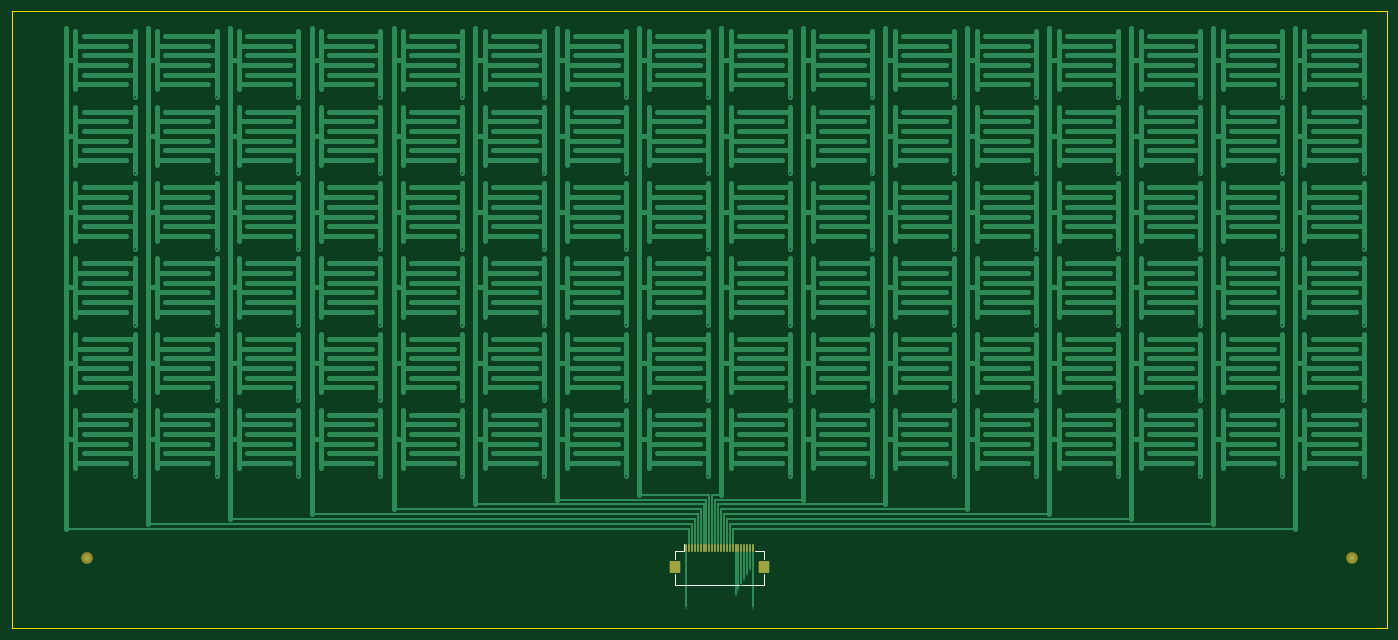
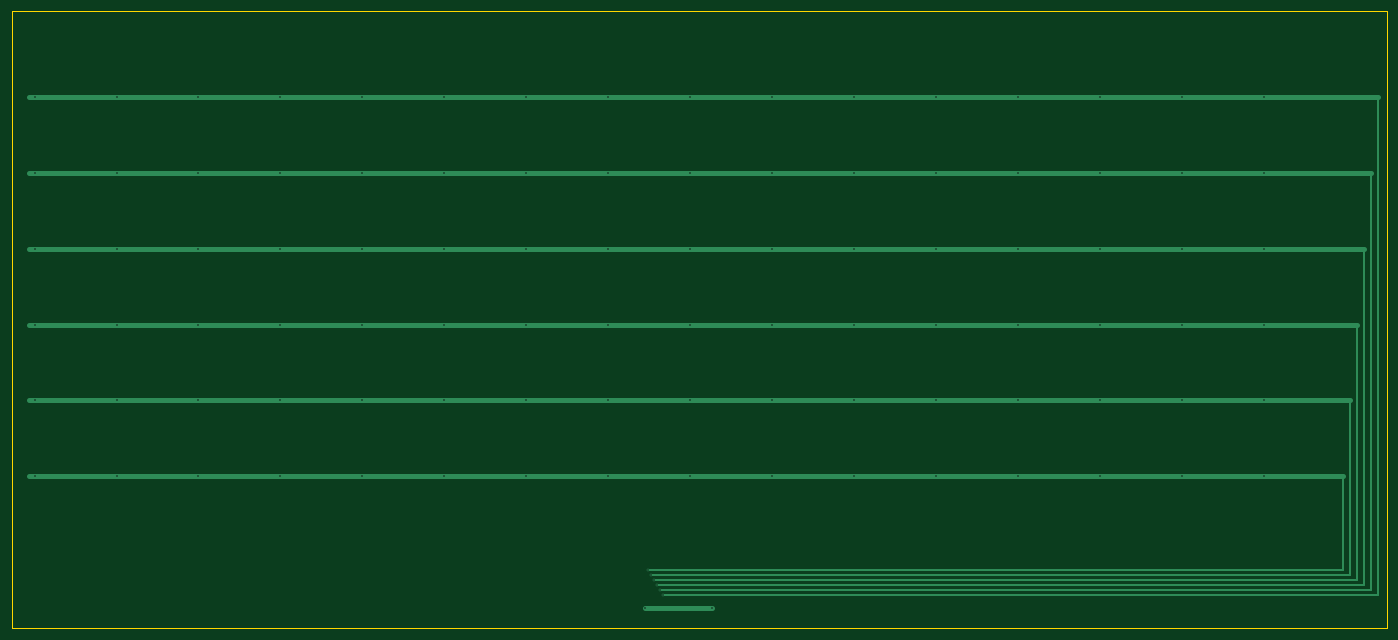
Circuit board: 11 layer files. Board 236.0 x 106.0 mm.
- bottom_copper: smartbag_taxels-B_Cu.gbr (4707 bytes)
- bottom_mask: smartbag_taxels-B_Mask.gbr (465 bytes)
- paste: smartbag_taxels-B_Paste.gbr (460 bytes)
- bottom_silk: smartbag_taxels-B_Silkscreen.gbr (475 bytes)
- outline: smartbag_taxels-Edge_Cuts.gbr (694 bytes)
- top_copper: smartbag_taxels-F_Cu.gbr (59950 bytes)
- top_mask: smartbag_taxels-F_Mask.gbr (1339 bytes)
- paste: smartbag_taxels-F_Paste.gbr (1220 bytes)
- top_silk: smartbag_taxels-F_Silkscreen.gbr (1807 bytes)
- drill: smartbag_taxels-NPTH.drl (264 bytes)
- drill: smartbag_taxels-PTH.drl (1937 bytes)

=== bottom_copper: smartbag_taxels-B_Cu.gbr ===
%TF.GenerationSoftware,KiCad,Pcbnew,10.0.4*%
%TF.CreationDate,2026-08-31T21:17:49+02:00*%
%TF.ProjectId,smartbag_taxels,736d6172-7462-4616-975f-746178656c73,rev?*%
%TF.SameCoordinates,Original*%
%TF.FileFunction,Copper,L2,Bot*%
%TF.FilePolarity,Positive*%
%FSLAX46Y46*%
G04 Gerber Fmt 4.6, Leading zero omitted, Abs format (unit mm)*
G04 Created by KiCad (PCBNEW 10.0.4) date 2026-08-31 21:17:49*
%MOMM*%
%LPD*%
G01*
G04 APERTURE LIST*
%TA.AperFunction,ViaPad*%
%ADD10C,0.450000*%
%TD*%
%TA.AperFunction,Conductor*%
%ADD11C,0.800000*%
%TD*%
%TA.AperFunction,Conductor*%
%ADD12C,0.300000*%
%TD*%
G04 APERTURE END LIST*
D10*
%TO.N,FSR_R0*%
X109612500Y-121900000D03*
X123675000Y-121900000D03*
X137737500Y-121900000D03*
X151800000Y-121900000D03*
X165862500Y-121900000D03*
X179925000Y-121900000D03*
X193987500Y-121900000D03*
X208050000Y-121900000D03*
X222112500Y-121900000D03*
X236175000Y-121900000D03*
X250237500Y-121900000D03*
X264300000Y-121900000D03*
X278362500Y-121900000D03*
X292425000Y-121900000D03*
X306487500Y-121900000D03*
X320550000Y-121900000D03*
%TO.N,FSR_R1*%
X109612500Y-134900000D03*
X123675000Y-134900000D03*
X137737500Y-134900000D03*
X151800000Y-134900000D03*
X165862500Y-134900000D03*
X179925000Y-134900000D03*
X193987500Y-134900000D03*
X208050000Y-134900000D03*
X222112500Y-134900000D03*
X236175000Y-134900000D03*
X250237500Y-134900000D03*
X264300000Y-134900000D03*
X278362500Y-134900000D03*
X292425000Y-134900000D03*
X306487500Y-134900000D03*
X320550000Y-134900000D03*
%TO.N,FSR_R2*%
X109612500Y-147900000D03*
X123675000Y-147900000D03*
X137737500Y-147900000D03*
X151800000Y-147900000D03*
X165862500Y-147900000D03*
X179925000Y-147900000D03*
X193987500Y-147900000D03*
X208050000Y-147900000D03*
X222112500Y-147900000D03*
X236175000Y-147900000D03*
X250237500Y-147900000D03*
X264300000Y-147900000D03*
X278362500Y-147900000D03*
X292425000Y-147900000D03*
X306487500Y-147900000D03*
X320550000Y-147900000D03*
%TO.N,FSR_R3*%
X109612500Y-160900000D03*
X123675000Y-160900000D03*
X137737500Y-160900000D03*
X151800000Y-160900000D03*
X165862500Y-160900000D03*
X179925000Y-160900000D03*
X193987500Y-160900000D03*
X208050000Y-160900000D03*
X222112500Y-160900000D03*
X236175000Y-160900000D03*
X250237500Y-160900000D03*
X264300000Y-160900000D03*
X278362500Y-160900000D03*
X292425000Y-160900000D03*
X306487500Y-160900000D03*
X320550000Y-160900000D03*
%TO.N,FSR_R4*%
X109612500Y-173900000D03*
X123675000Y-173900000D03*
X137737500Y-173900000D03*
X151800000Y-173900000D03*
X165862500Y-173900000D03*
X179925000Y-173900000D03*
X193987500Y-173900000D03*
X208050000Y-173900000D03*
X222112500Y-173900000D03*
X236175000Y-173900000D03*
X250237500Y-173900000D03*
X264300000Y-173900000D03*
X278362500Y-173900000D03*
X292425000Y-173900000D03*
X306487500Y-173900000D03*
X320550000Y-173900000D03*
%TO.N,FSR_R5*%
X109612500Y-186900000D03*
X123675000Y-186900000D03*
X137737500Y-186900000D03*
X151800000Y-186900000D03*
X165862500Y-186900000D03*
X179925000Y-186900000D03*
X193987500Y-186900000D03*
X208050000Y-186900000D03*
X222112500Y-186900000D03*
X236175000Y-186900000D03*
X250237500Y-186900000D03*
X264300000Y-186900000D03*
X278362500Y-186900000D03*
X292425000Y-186900000D03*
X306487500Y-186900000D03*
X320550000Y-186900000D03*
%TO.N,FSR_R0*%
X212750000Y-207250000D03*
%TO.N,FSR_R1*%
X213250000Y-206400000D03*
%TO.N,FSR_R2*%
X213750000Y-205550000D03*
%TO.N,FSR_R3*%
X214250000Y-204700000D03*
%TO.N,FSR_R4*%
X214750000Y-203850000D03*
%TO.N,FSR_R5*%
X215250000Y-203000000D03*
%TO.N,GND*%
X204250000Y-209600000D03*
X215750000Y-209600000D03*
%TD*%
%TO.N,FSR_R0*%
D11*
X90000000Y-121900000D02*
X321500000Y-121900000D01*
%TO.N,FSR_R1*%
X91200000Y-134900000D02*
X321500000Y-134900000D01*
%TO.N,FSR_R2*%
X92400000Y-147900000D02*
X321500000Y-147900000D01*
%TO.N,FSR_R3*%
X93600000Y-160900000D02*
X321500000Y-160900000D01*
%TO.N,FSR_R4*%
X94800000Y-173900000D02*
X321500000Y-173900000D01*
%TO.N,FSR_R5*%
X96000000Y-186900000D02*
X321500000Y-186900000D01*
%TO.N,FSR_R0*%
D12*
X212750000Y-207250000D02*
X90000000Y-207250000D01*
X90000000Y-207250000D02*
X90000000Y-121900000D01*
%TO.N,FSR_R1*%
X213250000Y-206400000D02*
X91200000Y-206400000D01*
X91200000Y-206400000D02*
X91200000Y-134900000D01*
%TO.N,FSR_R2*%
X213750000Y-205550000D02*
X92400000Y-205550000D01*
X92400000Y-205550000D02*
X92400000Y-147900000D01*
%TO.N,FSR_R3*%
X214250000Y-204700000D02*
X93600000Y-204700000D01*
X93600000Y-204700000D02*
X93600000Y-160900000D01*
%TO.N,FSR_R4*%
X214750000Y-203850000D02*
X94800000Y-203850000D01*
X94800000Y-203850000D02*
X94800000Y-173900000D01*
%TO.N,FSR_R5*%
X215250000Y-203000000D02*
X96000000Y-203000000D01*
X96000000Y-203000000D02*
X96000000Y-186900000D01*
%TO.N,GND*%
D11*
X204250000Y-209600000D02*
X215750000Y-209600000D01*
%TD*%
M02*

=== bottom_mask: smartbag_taxels-B_Mask.gbr ===
%TF.GenerationSoftware,KiCad,Pcbnew,10.0.4*%
%TF.CreationDate,2026-08-31T21:17:49+02:00*%
%TF.ProjectId,smartbag_taxels,736d6172-7462-4616-975f-746178656c73,rev?*%
%TF.SameCoordinates,Original*%
%TF.FileFunction,Soldermask,Bot*%
%TF.FilePolarity,Negative*%
%FSLAX46Y46*%
G04 Gerber Fmt 4.6, Leading zero omitted, Abs format (unit mm)*
G04 Created by KiCad (PCBNEW 10.0.4) date 2026-08-31 21:17:49*
%MOMM*%
%LPD*%
G01*
G04 APERTURE LIST*
G04 APERTURE END LIST*
M02*

=== paste: smartbag_taxels-B_Paste.gbr ===
%TF.GenerationSoftware,KiCad,Pcbnew,10.0.4*%
%TF.CreationDate,2026-08-31T21:17:49+02:00*%
%TF.ProjectId,smartbag_taxels,736d6172-7462-4616-975f-746178656c73,rev?*%
%TF.SameCoordinates,Original*%
%TF.FileFunction,Paste,Bot*%
%TF.FilePolarity,Positive*%
%FSLAX46Y46*%
G04 Gerber Fmt 4.6, Leading zero omitted, Abs format (unit mm)*
G04 Created by KiCad (PCBNEW 10.0.4) date 2026-08-31 21:17:49*
%MOMM*%
%LPD*%
G01*
G04 APERTURE LIST*
G04 APERTURE END LIST*
M02*

=== bottom_silk: smartbag_taxels-B_Silkscreen.gbr ===
%TF.GenerationSoftware,KiCad,Pcbnew,10.0.4*%
%TF.CreationDate,2026-08-31T21:17:49+02:00*%
%TF.ProjectId,smartbag_taxels,736d6172-7462-4616-975f-746178656c73,rev?*%
%TF.SameCoordinates,Original*%
%TF.FileFunction,Legend,Bot*%
%TF.FilePolarity,Positive*%
%FSLAX46Y46*%
G04 Gerber Fmt 4.6, Leading zero omitted, Abs format (unit mm)*
G04 Created by KiCad (PCBNEW 10.0.4) date 2026-08-31 21:17:49*
%MOMM*%
%LPD*%
G01*
G04 APERTURE LIST*
G04 APERTURE END LIST*
%LPC*%
%LPD*%
M02*

=== outline: smartbag_taxels-Edge_Cuts.gbr ===
%TF.GenerationSoftware,KiCad,Pcbnew,10.0.4*%
%TF.CreationDate,2026-08-31T21:17:49+02:00*%
%TF.ProjectId,smartbag_taxels,736d6172-7462-4616-975f-746178656c73,rev?*%
%TF.SameCoordinates,Original*%
%TF.FileFunction,Profile,NP*%
%FSLAX46Y46*%
G04 Gerber Fmt 4.6, Leading zero omitted, Abs format (unit mm)*
G04 Created by KiCad (PCBNEW 10.0.4) date 2026-08-31 21:17:49*
%MOMM*%
%LPD*%
G01*
G04 APERTURE LIST*
%TA.AperFunction,Profile*%
%ADD10C,0.100000*%
%TD*%
G04 APERTURE END LIST*
D10*
X88500000Y-107000000D02*
X324500000Y-107000000D01*
X324500000Y-107000000D02*
X324500000Y-213000000D01*
X324500000Y-213000000D02*
X88500000Y-213000000D01*
X88500000Y-213000000D02*
X88500000Y-107000000D01*
M02*

=== top_copper: smartbag_taxels-F_Cu.gbr (59950 bytes, source omitted) ===
=== top_mask: smartbag_taxels-F_Mask.gbr ===
%TF.GenerationSoftware,KiCad,Pcbnew,10.0.4*%
%TF.CreationDate,2026-08-31T21:17:49+02:00*%
%TF.ProjectId,smartbag_taxels,736d6172-7462-4616-975f-746178656c73,rev?*%
%TF.SameCoordinates,Original*%
%TF.FileFunction,Soldermask,Top*%
%TF.FilePolarity,Negative*%
%FSLAX46Y46*%
G04 Gerber Fmt 4.6, Leading zero omitted, Abs format (unit mm)*
G04 Created by KiCad (PCBNEW 10.0.4) date 2026-08-31 21:17:49*
%MOMM*%
%LPD*%
G01*
G04 APERTURE LIST*
%ADD10R,0.300000X1.300000*%
%ADD11R,1.800000X2.200000*%
%ADD12C,2.000000*%
G04 APERTURE END LIST*
D10*
%TO.C,J20*%
X204250000Y-199150000D03*
X204750000Y-199150000D03*
X205250000Y-199150000D03*
X205750000Y-199150000D03*
X206250000Y-199150000D03*
X206750000Y-199150000D03*
X207250000Y-199150000D03*
X207750000Y-199150000D03*
X208250000Y-199150000D03*
X208750000Y-199150000D03*
X209250000Y-199150000D03*
X209750000Y-199150000D03*
X210250000Y-199150000D03*
X210750000Y-199150000D03*
X211250000Y-199150000D03*
X211750000Y-199150000D03*
X212250000Y-199150000D03*
X212750000Y-199150000D03*
X213250000Y-199150000D03*
X213750000Y-199150000D03*
X214250000Y-199150000D03*
X214750000Y-199150000D03*
X215250000Y-199150000D03*
X215750000Y-199150000D03*
D11*
X202350000Y-202400000D03*
X217650000Y-202400000D03*
%TD*%
D12*
%TO.C,FID1*%
X101500000Y-201000000D03*
%TD*%
%TO.C,FID2*%
X318500000Y-201000000D03*
%TD*%
M02*

=== paste: smartbag_taxels-F_Paste.gbr ===
%TF.GenerationSoftware,KiCad,Pcbnew,10.0.4*%
%TF.CreationDate,2026-08-31T21:17:49+02:00*%
%TF.ProjectId,smartbag_taxels,736d6172-7462-4616-975f-746178656c73,rev?*%
%TF.SameCoordinates,Original*%
%TF.FileFunction,Paste,Top*%
%TF.FilePolarity,Positive*%
%FSLAX46Y46*%
G04 Gerber Fmt 4.6, Leading zero omitted, Abs format (unit mm)*
G04 Created by KiCad (PCBNEW 10.0.4) date 2026-08-31 21:17:49*
%MOMM*%
%LPD*%
G01*
G04 APERTURE LIST*
%ADD10R,0.300000X1.300000*%
%ADD11R,1.800000X2.200000*%
G04 APERTURE END LIST*
D10*
%TO.C,J20*%
X204250000Y-199150000D03*
X204750000Y-199150000D03*
X205250000Y-199150000D03*
X205750000Y-199150000D03*
X206250000Y-199150000D03*
X206750000Y-199150000D03*
X207250000Y-199150000D03*
X207750000Y-199150000D03*
X208250000Y-199150000D03*
X208750000Y-199150000D03*
X209250000Y-199150000D03*
X209750000Y-199150000D03*
X210250000Y-199150000D03*
X210750000Y-199150000D03*
X211250000Y-199150000D03*
X211750000Y-199150000D03*
X212250000Y-199150000D03*
X212750000Y-199150000D03*
X213250000Y-199150000D03*
X213750000Y-199150000D03*
X214250000Y-199150000D03*
X214750000Y-199150000D03*
X215250000Y-199150000D03*
X215750000Y-199150000D03*
D11*
X202350000Y-202400000D03*
X217650000Y-202400000D03*
%TD*%
M02*

=== top_silk: smartbag_taxels-F_Silkscreen.gbr ===
%TF.GenerationSoftware,KiCad,Pcbnew,10.0.4*%
%TF.CreationDate,2026-08-31T21:17:49+02:00*%
%TF.ProjectId,smartbag_taxels,736d6172-7462-4616-975f-746178656c73,rev?*%
%TF.SameCoordinates,Original*%
%TF.FileFunction,Legend,Top*%
%TF.FilePolarity,Positive*%
%FSLAX46Y46*%
G04 Gerber Fmt 4.6, Leading zero omitted, Abs format (unit mm)*
G04 Created by KiCad (PCBNEW 10.0.4) date 2026-08-31 21:17:49*
%MOMM*%
%LPD*%
G01*
G04 APERTURE LIST*
%ADD10C,0.120000*%
%ADD11R,0.300000X1.300000*%
%ADD12R,1.800000X2.200000*%
%ADD13C,2.000000*%
G04 APERTURE END LIST*
%TO.C,J20*%
D10*
X202350000Y-199700000D02*
X202350000Y-201040000D01*
X202350000Y-203760000D02*
X202350000Y-205500000D01*
X202350000Y-205500000D02*
X217650000Y-205500000D01*
X203840000Y-199700000D02*
X202350000Y-199700000D01*
X203840000Y-199700000D02*
X203840000Y-198500000D01*
X216160000Y-199700000D02*
X217650000Y-199700000D01*
X217650000Y-199700000D02*
X217650000Y-201040000D01*
X217650000Y-205500000D02*
X217650000Y-203760000D01*
%TD*%
%LPC*%
D11*
%TO.C,J20*%
X204250000Y-199150000D03*
X204750000Y-199150000D03*
X205250000Y-199150000D03*
X205750000Y-199150000D03*
X206250000Y-199150000D03*
X206750000Y-199150000D03*
X207250000Y-199150000D03*
X207750000Y-199150000D03*
X208250000Y-199150000D03*
X208750000Y-199150000D03*
X209250000Y-199150000D03*
X209750000Y-199150000D03*
X210250000Y-199150000D03*
X210750000Y-199150000D03*
X211250000Y-199150000D03*
X211750000Y-199150000D03*
X212250000Y-199150000D03*
X212750000Y-199150000D03*
X213250000Y-199150000D03*
X213750000Y-199150000D03*
X214250000Y-199150000D03*
X214750000Y-199150000D03*
X215250000Y-199150000D03*
X215750000Y-199150000D03*
D12*
X202350000Y-202400000D03*
X217650000Y-202400000D03*
%TD*%
D13*
%TO.C,FID1*%
X101500000Y-201000000D03*
%TD*%
%TO.C,FID2*%
X318500000Y-201000000D03*
%TD*%
%LPD*%
M02*

=== drill: smartbag_taxels-NPTH.drl ===
M48
; DRILL file KiCad 10.0.4 date 2026-08-31T21:17:49
; FORMAT={-:-/ absolute / metric / decimal}
; #@! TF.CreationDate,2026-08-31T21:17:49+02:00
; #@! TF.GenerationSoftware,Kicad,Pcbnew,10.0.4
; #@! TF.FileFunction,NonPlated,1,2,NPTH
FMAT,2
METRIC
%
G90
G05
M30

=== drill: smartbag_taxels-PTH.drl ===
M48
; DRILL file KiCad 10.0.4 date 2026-08-31T21:17:49
; FORMAT={-:-/ absolute / metric / decimal}
; #@! TF.CreationDate,2026-08-31T21:17:49+02:00
; #@! TF.GenerationSoftware,Kicad,Pcbnew,10.0.4
; #@! TF.FileFunction,Plated,1,2,PTH
FMAT,2
METRIC
; #@! TA.AperFunction,Plated,PTH,ViaDrill
T1C0.250
%
G90
G05
T1
X109.612Y-121.9
X109.612Y-134.9
X109.612Y-147.9
X109.612Y-160.9
X109.612Y-173.9
X109.612Y-186.9
X123.675Y-121.9
X123.675Y-134.9
X123.675Y-147.9
X123.675Y-160.9
X123.675Y-173.9
X123.675Y-186.9
X137.737Y-121.9
X137.737Y-134.9
X137.737Y-147.9
X137.737Y-160.9
X137.737Y-173.9
X137.737Y-186.9
X151.8Y-121.9
X151.8Y-134.9
X151.8Y-147.9
X151.8Y-160.9
X151.8Y-173.9
X151.8Y-186.9
X165.862Y-121.9
X165.862Y-134.9
X165.862Y-147.9
X165.862Y-160.9
X165.862Y-173.9
X165.862Y-186.9
X179.925Y-121.9
X179.925Y-134.9
X179.925Y-147.9
X179.925Y-160.9
X179.925Y-173.9
X179.925Y-186.9
X193.987Y-121.9
X193.987Y-134.9
X193.987Y-147.9
X193.987Y-160.9
X193.987Y-173.9
X193.987Y-186.9
X204.25Y-209.6
X208.05Y-121.9
X208.05Y-134.9
X208.05Y-147.9
X208.05Y-160.9
X208.05Y-173.9
X208.05Y-186.9
X212.75Y-207.25
X213.25Y-206.4
X213.75Y-205.55
X214.25Y-204.7
X214.75Y-203.85
X215.25Y-203.0
X215.75Y-209.6
X222.112Y-121.9
X222.112Y-134.9
X222.112Y-147.9
X222.112Y-160.9
X222.112Y-173.9
X222.112Y-186.9
X236.175Y-121.9
X236.175Y-134.9
X236.175Y-147.9
X236.175Y-160.9
X236.175Y-173.9
X236.175Y-186.9
X250.237Y-121.9
X250.237Y-134.9
X250.237Y-147.9
X250.237Y-160.9
X250.237Y-173.9
X250.237Y-186.9
X264.3Y-121.9
X264.3Y-134.9
X264.3Y-147.9
X264.3Y-160.9
X264.3Y-173.9
X264.3Y-186.9
X278.363Y-121.9
X278.363Y-134.9
X278.363Y-147.9
X278.363Y-160.9
X278.363Y-173.9
X278.363Y-186.9
X292.425Y-121.9
X292.425Y-134.9
X292.425Y-147.9
X292.425Y-160.9
X292.425Y-173.9
X292.425Y-186.9
X306.488Y-121.9
X306.488Y-134.9
X306.488Y-147.9
X306.488Y-160.9
X306.488Y-173.9
X306.488Y-186.9
X320.55Y-121.9
X320.55Y-134.9
X320.55Y-147.9
X320.55Y-160.9
X320.55Y-173.9
X320.55Y-186.9
M30
